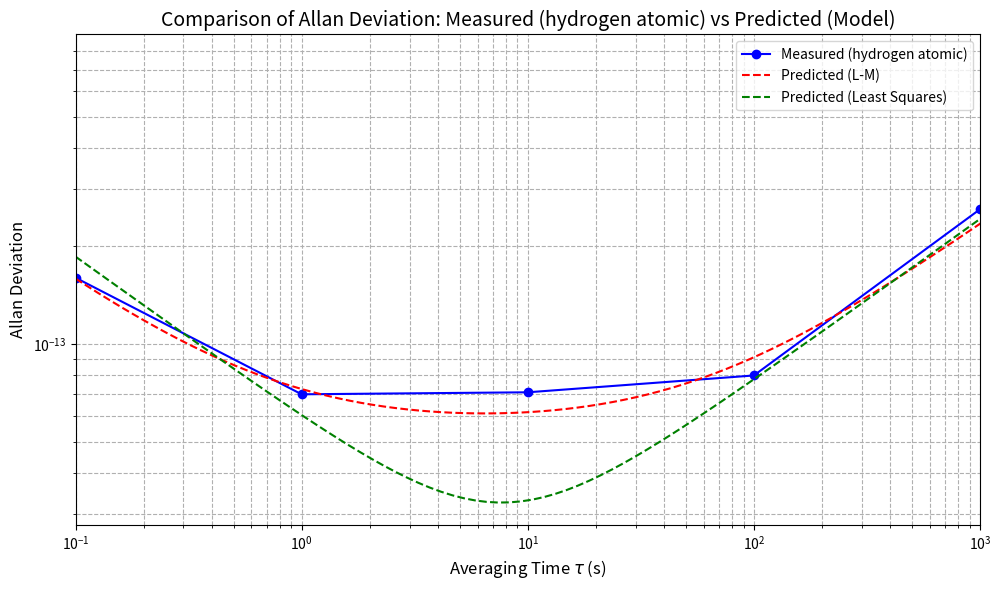

This chart was generated by the following Python code:
# 导入必要的库
import numpy as np
import matplotlib.pyplot as plt
from scipy.optimize import least_squares, lsq_linear
from scipy.linalg import lstsq


# ========================== 阿伦方差模型 ==========================
def allan_deviation(tau, params):
    """
    计算阿伦方差模型
    参数:
        tau: 采样时间
        params: 包含4个噪声系数的参数数组 [A_wp, A_wf, A_ff, A_rw]
    返回:
        阿伦方差值
    """
    A_wp, A_wf, A_ff, A_rw = params

    return np.sqrt(
        (A_wp ** 2 / np.power(tau, 2)) +  # 白相位噪声项
        (A_wf ** 2 / tau) +  # 白频率噪声项
        (A_ff ** 2) +  # 闪烁频率噪声项
        (A_rw ** 2 * tau)  # 随机游走噪声项
    )


# ========================== 非线性方程组定义 ==========================
def equations(params, tau_meas, sigma_meas):
    """
    定义优化问题的残差方程
    参数:
        params: 模型参数
        tau_meas: 测量的tau值
        sigma_meas: 测量的sigma值
    返回:
        相对残差
    """
    model = allan_deviation(tau_meas, params)
    # 使用绝对残差
    # return model - sigma_meas
    return (model - sigma_meas) / sigma_meas  # (这里两个残差各有优劣)


# 使用线性最小二乘法预测数据
def estimate_noise_parameters_old(taus, adev_measured):
    """
    基于Allan方差测量值的噪声参数估计
    :param taus: 积分时间数组
    :param adev_measured: 测量的Allan标准差数组
    :return: 估计的噪声参数字典（包含A_wp, A_wf, A_ff, A_rw）
    """
    fh = 1  # 高频截止频率

    # 构建设计矩阵 (根据Allan方差理论模型)
    # H 5x4
    H = np.vstack([
        np.sqrt(fh / np.array(taus) ** 2),  # 白相位噪声项 (1/τ²)
        np.sqrt(1 / np.array(taus)),  # 白频率噪声项 (1/τ)
        np.ones(len(taus)),  # 闪烁频率噪声项 (常数)
        np.sqrt(np.array(taus))  # 随机游走噪声项 (τ)
    ]).T
    print(f"设计矩阵: {H}", H.shape)
    # 计算矩阵条件数
    cond = np.linalg.cond(H)
    print(f"设计矩阵条件数: {cond:.2e}")
    # 构建目标向量 (平方后的测量值)
    # y 6x1
    y = adev_measured

    print(f"目标向量: {y}", y.shape)
    # 添加非负约束的最小二乘求解
    theta, _, _, _ = lstsq(H, y)
    print(f"最小二乘求解参数: {theta}", theta.shape)

    # 确保所有参数非负
    theta = np.maximum(theta, 0)
    print(f"最小二乘求解参数: {theta}", theta.shape)
    estimated_params = {
        'A_wp': theta[0],  # 白相位噪声幅度
        'A_wf': theta[1],  # 白频率噪声幅度
        'A_ff': theta[2],  # 闪烁频率噪声幅度
        'A_rw': theta[3]  # 随机游走噪声幅度
    }

    return estimated_params


# ========================== 实验数据 ==========================
# USO实验测量的tau和sigma数据点
tau_measured = np.array([0.1, 1, 10, 100, 1000])
sigma_measured = np.array([1.6E-13, 7E-14, 7.1E-14, 8E-14, 2.6E-13])

# ========================== 调整初始猜测 ==========================
# 基于数据特征估算初始参数值
A_wp_guess = 1.6e-13 * 0.1  # 根据最小tau处的数据估算白相位噪声（最小τ=0.1由wp主导）
A_rw_guess = 2.6e-13 / np.sqrt(1000)  # 根据最大tau处的数据估算随机游走（最大τ=1000由rw主导）
# 假设τ=1s主导A_wf，τ=10s主导A_ff
initial_guess = np.array([A_wp_guess, 7e-14, 7.1e-14, A_rw_guess])

# ========================== 使用SciPy进行优化 ==========================
# 使用Levenberg-Marquardt算法进行最小二乘拟合
result = least_squares(
    equations,
    initial_guess,
    args=(tau_measured, sigma_measured),
    method='lm',  # Levenberg-Marquardt算法
    max_nfev=100  # 最大迭代次数
)
# 提取优化后的参数
params_opt = result.x
# ============================使用最小二乘法估计参数并预测============================
estimated_params = estimate_noise_parameters_old(tau_measured, sigma_measured)

# ========================== 生成对比图 ==========================
# # 计算预测的Allan偏差
# sigma_sim = allan_deviation(tau_measured, params_opt)
# # 计算预测的Allan偏差（使用最小二乘法）
# sigma_sim_old = allan_deviation(tau_measured, estimated_params.values())
# 生成更密集的tau点以获得平滑的拟合曲线
tau_sim = np.logspace(-1, 4, 100)
sigma_sim = allan_deviation(tau_sim, params_opt)
sigma_sim_old = allan_deviation(tau_sim, estimated_params.values())

# 绘制测量数据和拟合模型的对比图
plt.figure(figsize=(10, 6))
# plt.loglog(tau_measured, sigma_measured, 'bo-', label='Measured (USO)')
plt.loglog(tau_measured, sigma_measured, 'bo-', label='Measured (hydrogen atomic)')
plt.loglog(tau_sim, sigma_sim, 'r--', label='Predicted (L-M)')
# plt.loglog(tau_measured, sigma_sim, 'r--', label='Predicted (L-M)')
plt.loglog(tau_sim, sigma_sim_old, 'g--', label='Predicted (Least Squares)')
# plt.loglog(tau_measured, sigma_sim_old, 'g--', label='Predicted (Least Squares)')
plt.xlabel('Averaging Time $\\tau$ (s)', fontsize=12)
plt.ylabel('Allan Deviation', fontsize=12)
# plt.title('Comparison of Allan Deviation: Measured (USO) vs Predicted (Model)', fontsize=14)
plt.title('Comparison of Allan Deviation: Measured (hydrogen atomic) vs Predicted (Model)', fontsize=14)
plt.grid(True, which='both', linestyle='--')
plt.legend()
plt.tight_layout()
plt.xlim(0.1, 1000)
plt.show()
# plt.savefig('uso_comparison.png', dpi=300)

# # Generate Allan deviation plots for four different noise components
# plt.figure(figsize=(12, 8))
#
# # Full model with all noise components
# sigma_full = allan_deviation(tau_sim, params_opt)
# plt.loglog(tau_sim, sigma_full, 'k-', label='Full model', linewidth=2)
#
# # White phase noise only
# params_wp = np.array([params_opt[0], 0, 0, 0])
# sigma_wp = allan_deviation(tau_sim, params_wp)
# plt.loglog(tau_sim, sigma_wp, 'r--', label='White phase noise only')
#
# # White frequency noise only
# params_wf = np.array([0, params_opt[1], 0, 0])
# sigma_wf = allan_deviation(tau_sim, params_wf)
# plt.loglog(tau_sim, sigma_wf, 'g--', label='White frequency noise only')
#
# # Flicker frequency noise only
# params_ff = np.array([0, 0, params_opt[2], 0])
# sigma_ff = allan_deviation(tau_sim, params_ff)
# plt.loglog(tau_sim, sigma_ff, 'b--', label='Flicker frequency noise only')
#
# # Random walk noise only
# params_rw = np.array([0, 0, 0, params_opt[3]])
# sigma_rw = allan_deviation(tau_sim, params_rw)
# plt.loglog(tau_sim, sigma_rw, 'm--', label='Random walk noise only')
#
# plt.xlabel('Averaging Time $\\tau$ (s)', fontsize=12)
# plt.ylabel('Allan Deviation', fontsize=12)
# plt.title('Contribution of Different Noise Components to Allan Deviation', fontsize=14)
# plt.grid(True, which='both', linestyle='--')
# plt.legend()
# plt.tight_layout()
# plt.xlim(0.1, 1000)
# plt.show()

1
